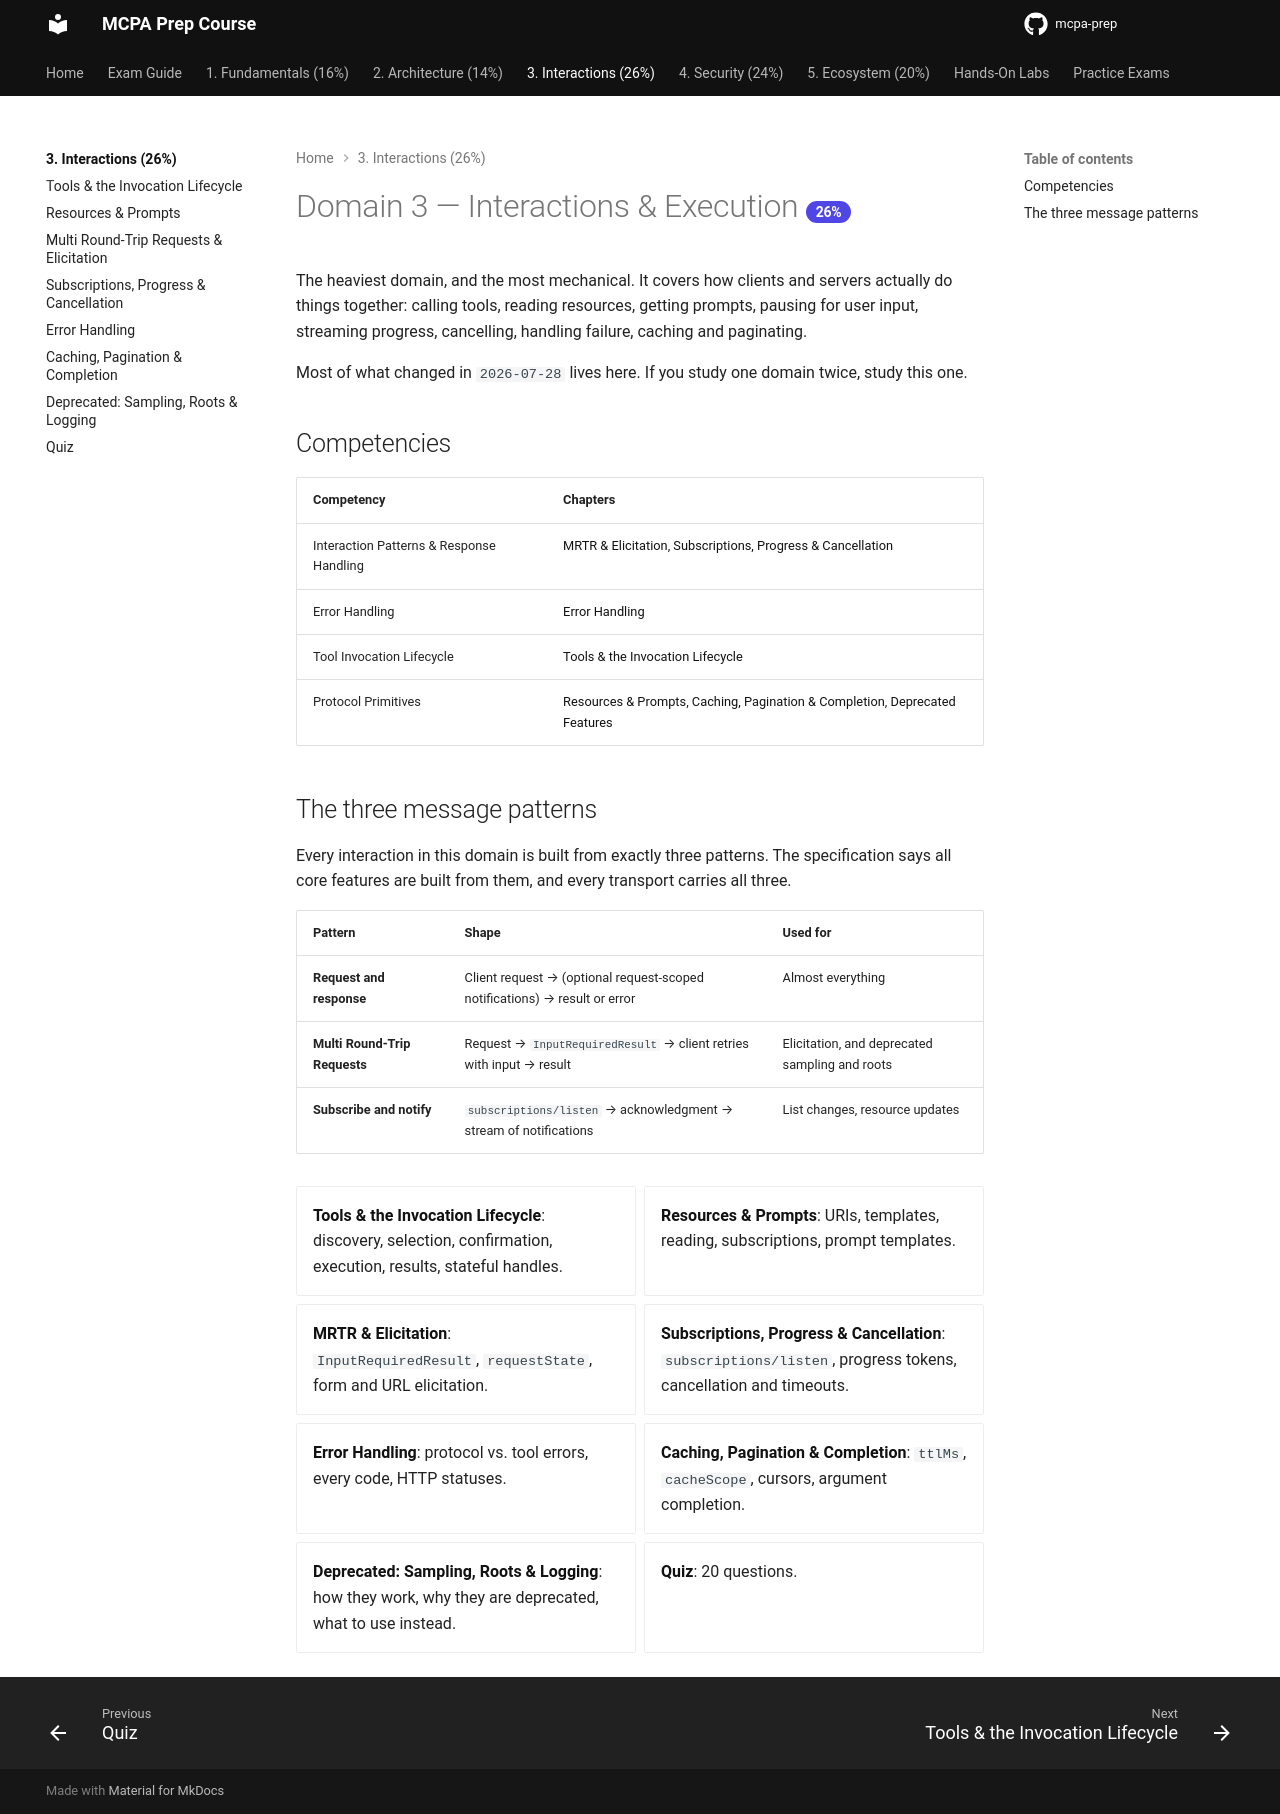

repository: alelapi/mcpa-prep · page: domain-3/index.html · generator: mkdocs

---
title: Interactions & Execution
---

# Domain 3 — Interactions & Execution <span class="weight">26%</span>

The heaviest domain, and the most mechanical. It covers how clients and servers actually do
things together: calling tools, reading resources, getting prompts, pausing for user input,
streaming progress, cancelling, handling failure, caching and paginating.

Most of what changed in `2026-07-28` lives here. If you study one domain twice, study this one.

## Competencies

| Competency | Chapters |
| --- | --- |
| Interaction Patterns & Response Handling | [MRTR & Elicitation](mrtr-elicitation.md), [Subscriptions, Progress & Cancellation](subscriptions-progress-cancellation.md) |
| Error Handling | [Error Handling](error-handling.md) |
| Tool Invocation Lifecycle | [Tools & the Invocation Lifecycle](tools.md) |
| Protocol Primitives | [Resources & Prompts](resources-prompts.md), [Caching, Pagination & Completion](utilities.md), [Deprecated Features](deprecated-features.md) |

## The three message patterns

Every interaction in this domain is built from exactly three patterns. The specification says all core
features are built from them, and every transport carries all three.

| Pattern | Shape | Used for |
| --- | --- | --- |
| **Request and response** | Client request → (optional request-scoped notifications) → result or error | Almost everything |
| **Multi Round-Trip Requests** | Request → `InputRequiredResult` → client retries with input → result | Elicitation, and deprecated sampling and roots |
| **Subscribe and notify** | `subscriptions/listen` → acknowledgment → stream of notifications | List changes, resource updates |

<div class="grid cards" markdown>

- **[Tools & the Invocation Lifecycle](tools.md)**: discovery, selection, confirmation, execution, results, stateful handles.
- **[Resources & Prompts](resources-prompts.md)**: URIs, templates, reading, subscriptions, prompt templates.
- **[MRTR & Elicitation](mrtr-elicitation.md)**: `InputRequiredResult`, `requestState`, form and URL elicitation.
- **[Subscriptions, Progress & Cancellation](subscriptions-progress-cancellation.md)**: `subscriptions/listen`, progress tokens, cancellation and timeouts.
- **[Error Handling](error-handling.md)**: protocol vs. tool errors, every code, HTTP statuses.
- **[Caching, Pagination & Completion](utilities.md)**: `ttlMs`, `cacheScope`, cursors, argument completion.
- **[Deprecated: Sampling, Roots & Logging](deprecated-features.md)**: how they work, why they are deprecated, what to use instead.
- **[Quiz](quiz.md)**: 20 questions.

</div>
